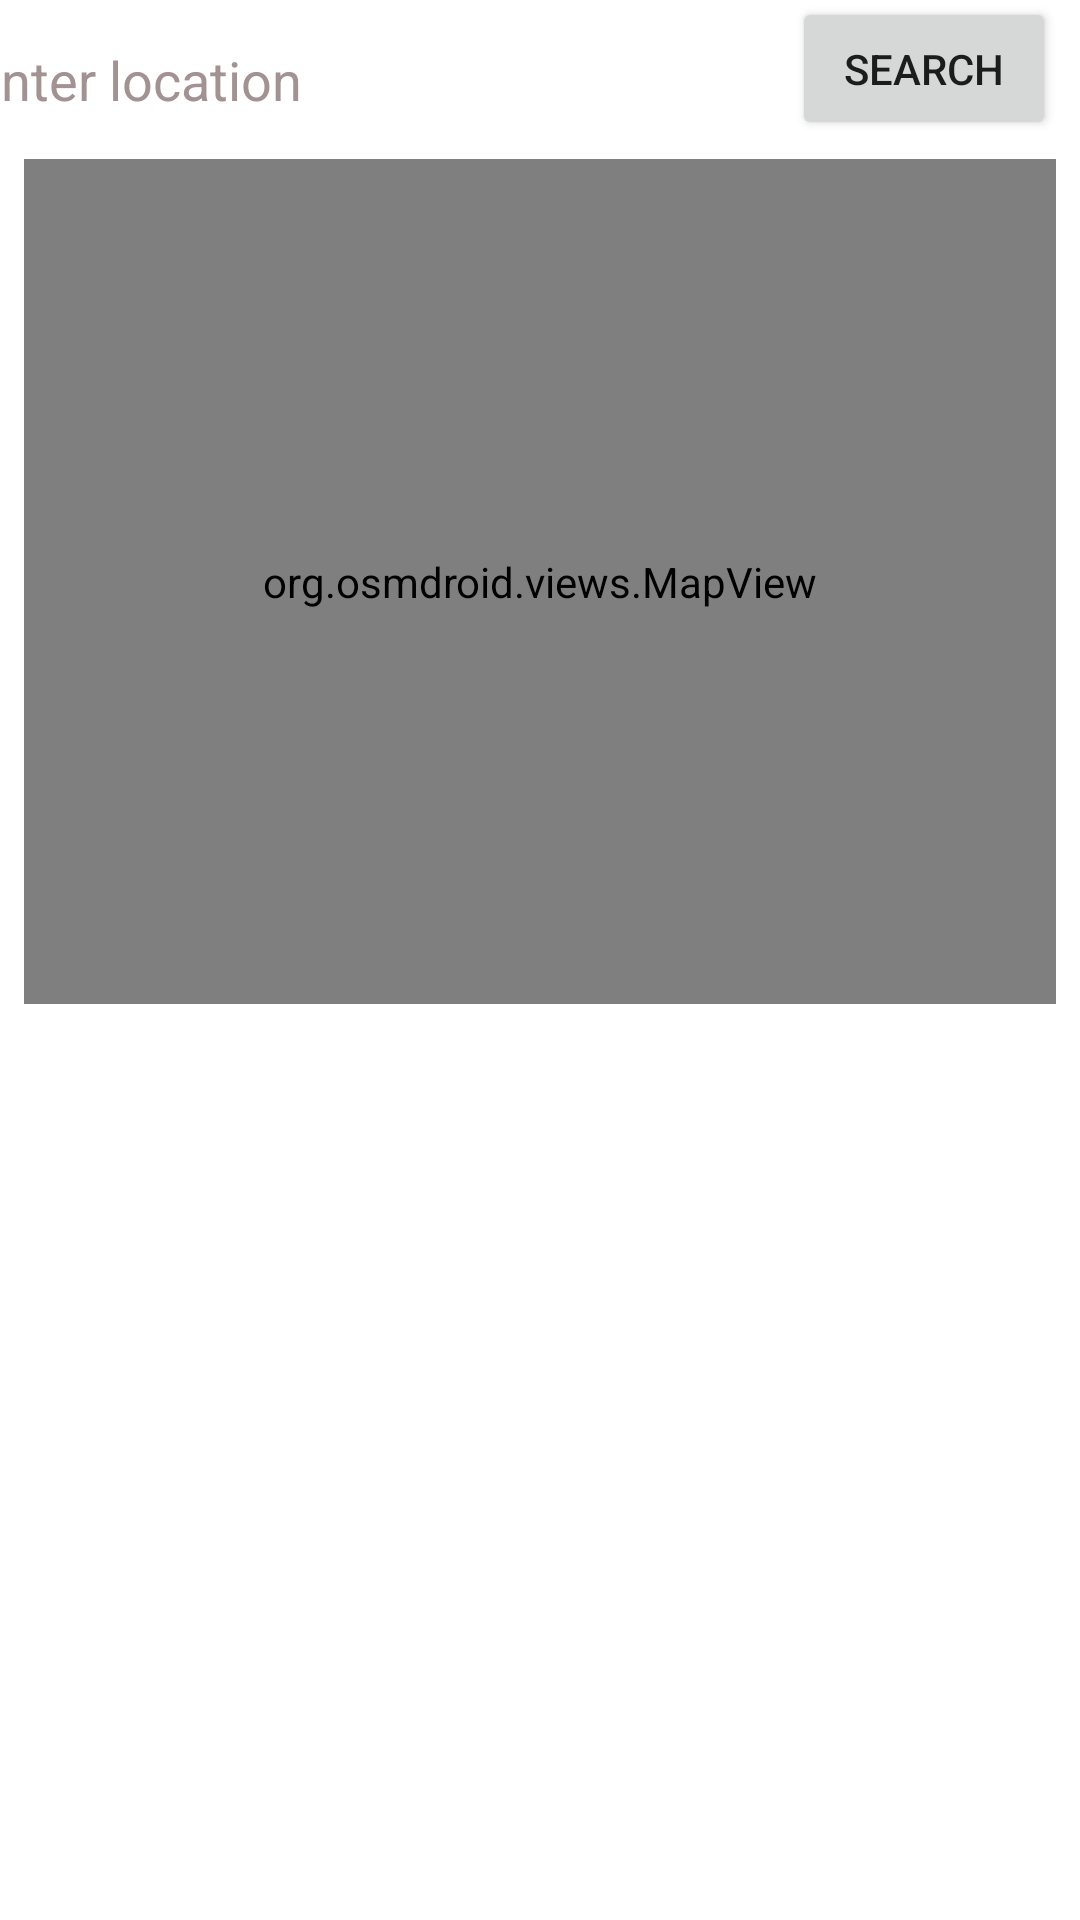

Layout XML and referenced resources for this Android screen:
<!-- AndroidManifest.xml: application theme Theme.SULITRIP -->
<!-- res/layout/searchbar.xml -->
<?xml version="1.0" encoding="utf-8"?>
<androidx.constraintlayout.widget.ConstraintLayout
    xmlns:android="http://schemas.android.com/apk/res/android"
    xmlns:app="http://schemas.android.com/apk/res-auto"
    xmlns:tools="http://schemas.android.com/tools"
    android:layout_width="match_parent"
    android:layout_height="match_parent"
    android:inputType="text"
    tools:context=".SearchActivity"
    tools:ignore="ExtraText"
    tools:targetApi="33">


    <EditText
        android:id="@+id/searchBar"
        android:layout_width="289dp"
        android:layout_height="37dp"
        android:layout_margin="8dp"
        android:autofillHints="username"
        android:background="@drawable/ic_launcher_background"
        android:hint="@string/hint_enter_location"
        android:imeOptions="actionSearch"
        android:inputType="text"
        android:minHeight="48dp"
        android:padding="2dp"
        android:textColor="@color/black"
        android:textColorHint="@color/gray"
        app:layout_constraintEnd_toStartOf="@+id/searchButton"
        app:layout_constraintHorizontal_weight="1"
        app:layout_constraintStart_toStartOf="parent"
        app:layout_constraintTop_toTopOf="parent" />

    <Button
        android:id="@+id/searchButton"
        android:layout_width="wrap_content"
        android:layout_height="wrap_content"
        android:layout_marginEnd="8dp"
        android:text="@string/button_search"
        app:layout_constraintTop_toTopOf="parent"
        app:layout_constraintBottom_toBottomOf="@+id/searchBar"
        app:layout_constraintEnd_toEndOf="parent"/>


    
    <org.osmdroid.views.MapView
        android:id="@+id/map"
        android:layout_width="0dp"
        android:layout_height="0dp"
        app:layout_constraintTop_toBottomOf="@+id/searchBar"
        app:layout_constraintStart_toStartOf="parent"
        app:layout_constraintEnd_toEndOf="parent"
        app:layout_constraintBottom_toTopOf="@+id/searchRecyclerView"
        android:layout_margin="8dp"
        tools:ignore="MissingConstraints" />

    
    <androidx.recyclerview.widget.RecyclerView
        android:id="@+id/searchRecyclerView"
        android:layout_width="0dp"
        android:layout_height="0dp"
        android:layout_margin="8dp"
        android:padding="8dp"
        android:background="@android:color/white"
        app:layout_constraintTop_toBottomOf="@+id/map"
        app:layout_constraintStart_toStartOf="parent"
        app:layout_constraintEnd_toEndOf="parent"
        app:layout_constraintBottom_toBottomOf="parent"
        tools:listitem="@layout/item_search_result" />

</androidx.constraintlayout.widget.ConstraintLayout>
<!-- res/layout/item_search_result.xml (included above) -->
<?xml version="1.0" encoding="utf-8"?>
<LinearLayout xmlns:android="http://schemas.android.com/apk/res/android"
    android:layout_width="match_parent"
    android:layout_height="wrap_content"
    xmlns:tools="http://schemas.android.com/tools"
    android:orientation="vertical"
    android:padding="16dp">

    
    <TextView
        android:id="@+id/locationName"
        android:layout_width="match_parent"
        android:layout_height="wrap_content"
        android:text="Location Name"
        android:textSize="16sp"
        android:textColor="@android:color/black"
        tools:ignore="HardcodedText" />

    
    <TextView
        android:id="@+id/locationInfo"
        android:layout_width="match_parent"
        android:layout_height="wrap_content"
        android:text="Additional Info"
        android:textSize="14sp"
        android:textColor="@android:color/darker_gray"
        tools:ignore="HardcodedText" />
</LinearLayout>
<!-- resources referenced by this layout -->
<resources>
  <color name="black">#FF000000</color>
  <color name="gray">#A29292</color>
  <string name="button_search">Search</string>
  <string name="hint_enter_location">Enter location</string>
  <style name="Theme.SULITRIP" parent="Theme.MaterialComponents.DayNight.NoActionBar">
          
          <item name="colorPrimary">@color/purple_500</item>
          <item name="colorPrimaryVariant">@color/purple_700</item>
          <item name="colorOnPrimary">@color/white</item>
          <item name="colorSecondary">@color/teal_200</item>
  
      </style>
  <color name="purple_500">#FF6200EE</color>
  <color name="purple_700">#FF3700B3</color>
  <color name="white">#FFFFFF</color>
  <color name="teal_200">#FF03DAC5</color>
</resources>
